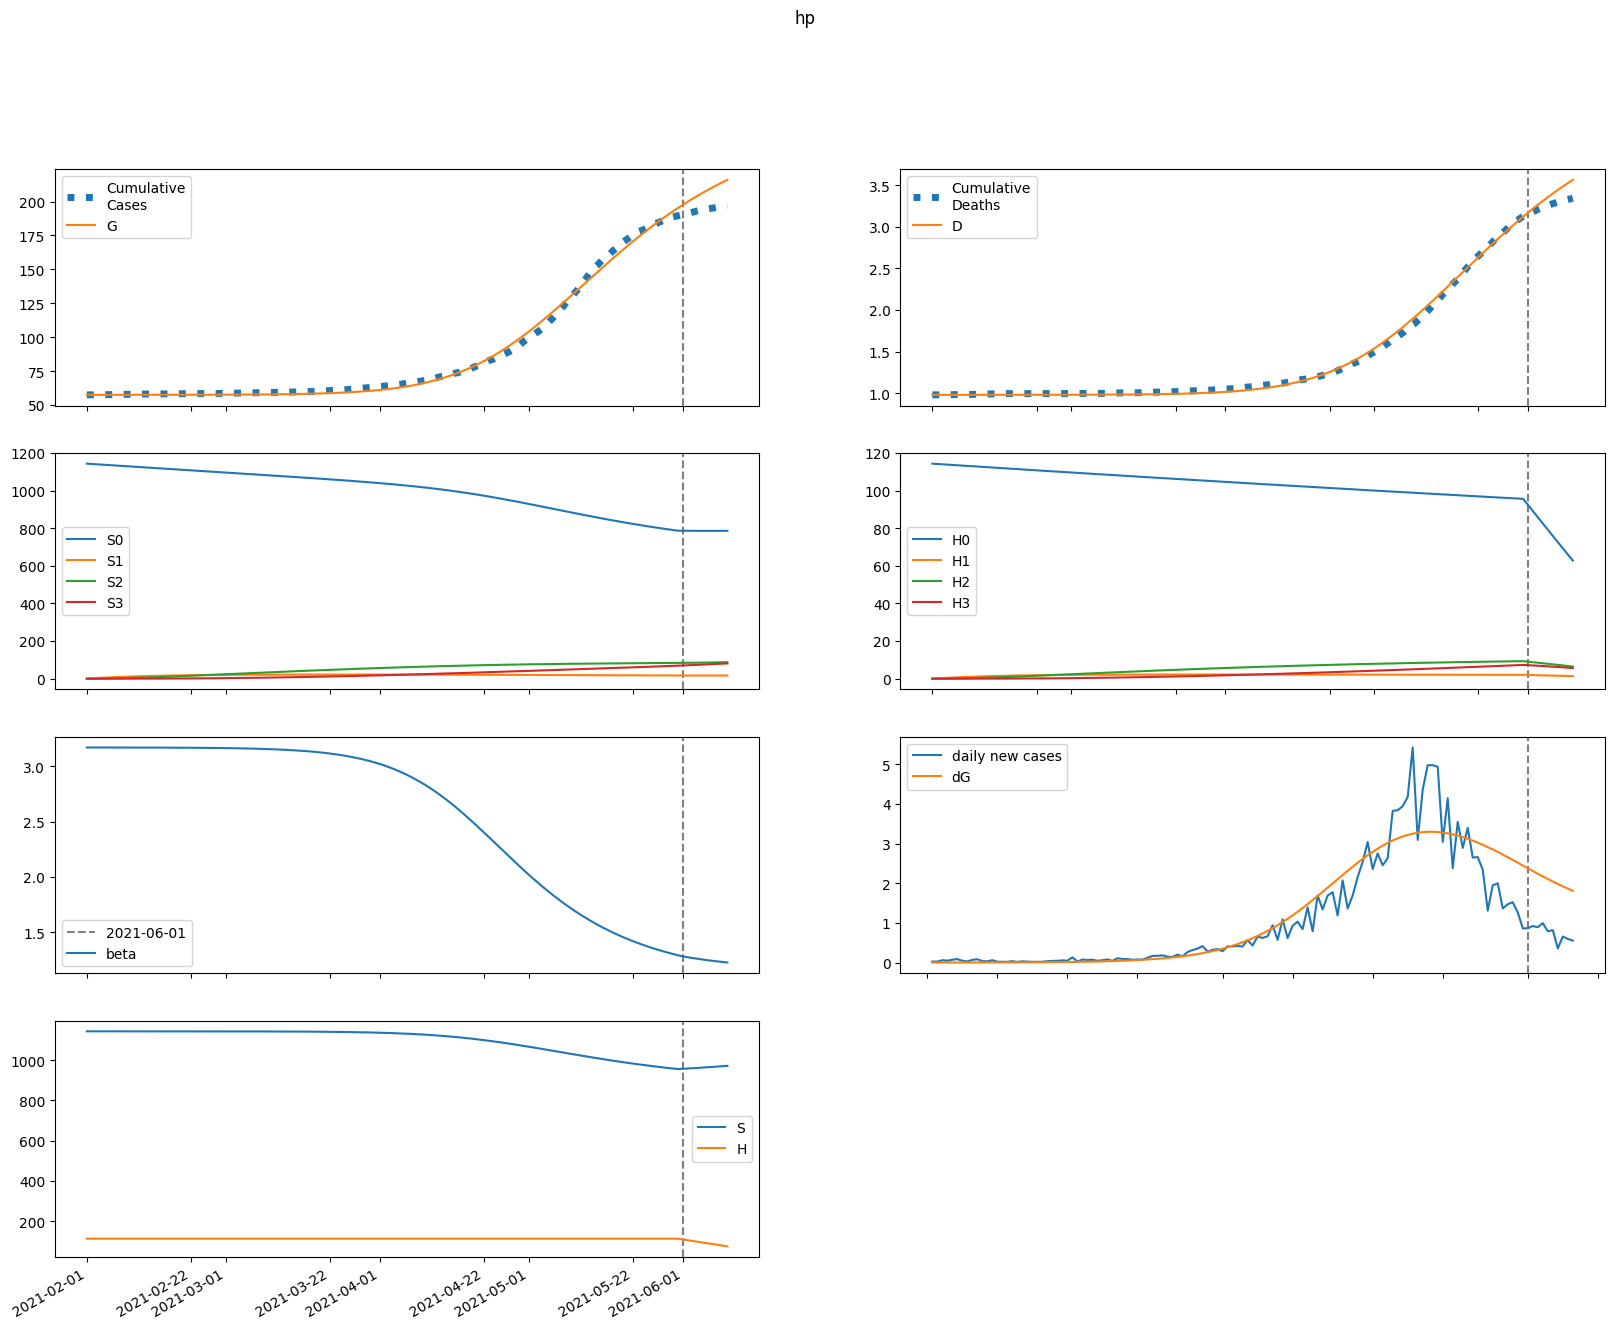

The table this chart was drawn from, first rows:
series, 2021-02-01, 2021-02-02, 2021-02-03, 2021-02-04, 2021-02-05, 2021-02-06, 2021-02-07, 2021-02-08, 2021-02-09, 2021-02-10, 2021-02-11, 2021-02-12, 2021-02-13, 2021-02-14, 2021-02-15, 2021-02-16, 2021-02-17, 2021-02-18, 2021-02-19, 2021-02-20, 2021-02-21, 2021-02-22, 2021-02-23
S, 1142906, 1142906, 1142905, 1142904, 1142902, 1142900, 1142897, 1142895, 1142892, 1142888, 1142885, 1142880, 1142876, 1142870, 1142865, 1142858, 1142851, 1142843, 1142834, 1142823, 1142812, 1142800, 1142786
E, 8.576, 6.859, 6.392, 6.544, 7.027, 7.713, 8.549, 9.516, 10.61, 11.85, 13.23, 14.77, 16.5, 18.43, 20.58, 22.98, 25.66, 28.65, 31.99, 35.72, 39.87, 44.5, 49.66
I, 0.0, 1.372, 2.139, 2.648, 3.059, 3.449, 3.854, 4.296, 4.787, 5.335, 5.949, 6.636, 7.406, 8.266, 9.229, 10.3, 11.51, 12.85, 14.35, 16.02, 17.89, 19.97, 22.29
A, 0.0, 0.3455, 0.5734, 0.7505, 0.9089, 1.065, 1.226, 1.399, 1.586, 1.791, 2.017, 2.267, 2.544, 2.852, 3.195, 3.576, 4, 4.473, 5.001, 5.588, 6.244, 6.975, 7.789
IH, 0.0, 0.0, 0.05496, 0.1148, 0.1668, 0.2108, 0.2496, 0.2864, 0.3236, 0.3629, 0.4057, 0.4528, 0.5053, 0.5639, 0.6294, 0.7026, 0.7844, 0.8758, 0.9779, 1.092, 1.219, 1.361, 1.52
IN, 0.0, 0.0, 0.2743, 0.6608, 1.091, 1.538, 1.996, 2.465, 2.953, 3.464, 4.009, 4.594, 5.228, 5.92, 6.68, 7.518, 8.444, 9.471, 10.61, 11.88, 13.29, 14.86, 16.61
D, 979.0, 979.0, 979.0, 979, 979, 979, 979, 979, 979.1, 979.1, 979.1, 979.1, 979.1, 979.2, 979.2, 979.2, 979.3, 979.3, 979.3, 979.4, 979.4, 979.5, 979.6
R, 0.0, 0.0, 0.04843, 0.1934, 0.4466, 0.8089, 1.279, 1.857, 2.546, 3.35, 4.277, 5.335, 6.537, 7.895, 9.426, 11.15, 13.08, 15.24, 17.67, 20.38, 23.42, 26.81, 30.61
G, 57536, 57537, 57538, 57539, 57541, 57542, 57543, 57544, 57546, 57547, 57549, 57551, 57554, 57556, 57559, 57563, 57566, 57571, 57575, 57580, 57586, 57592, 57599
H, 114291, 114291, 114291, 114291, 114291, 114291, 114291, 114291, 114291, 114291, 114291, 114291, 114291, 114291, 114291, 114291, 114291, 114291, 114291, 114291, 114291, 114291, 114291
S0, 1142906, 1141192, 1139479, 1137768, 1136060, 1134354, 1132650, 1130948, 1129249, 1127552, 1125857, 1124164, 1122473, 1120784, 1119097, 1117412, 1115729, 1114047, 1112367, 1110689, 1109012, 1107336, 1105661
E0, 8.576, 6.859, 6.39, 6.538, 7.015, 7.692, 8.516, 9.468, 10.55, 11.76, 13.11, 14.63, 16.32, 18.21, 20.32, 22.67, 25.29, 28.21, 31.47, 35.1, 39.15, 43.66, 48.69
I0, 0.0, 1.372, 2.139, 2.648, 3.058, 3.446, 3.849, 4.287, 4.772, 5.313, 5.919, 6.595, 7.352, 8.197, 9.142, 10.2, 11.37, 12.69, 14.16, 15.79, 17.61, 19.65, 21.91
A0, 0.0, 0.3455, 0.5734, 0.7504, 0.9086, 1.064, 1.225, 1.396, 1.582, 1.785, 2.008, 2.255, 2.528, 2.831, 3.168, 3.542, 3.959, 4.423, 4.939, 5.515, 6.156, 6.87, 7.666
IH0, 0.0, 0.0, 0.05496, 0.1148, 0.1668, 0.2107, 0.2495, 0.2861, 0.3231, 0.362, 0.4043, 0.4509, 0.5027, 0.5603, 0.6247, 0.6966, 0.7769, 0.8665, 0.9666, 1.078, 1.203, 1.342, 1.497
IN0, 0.0, 0.0, 0.2743, 0.6608, 1.091, 1.538, 1.995, 2.464, 2.949, 3.459, 3.999, 4.579, 5.207, 5.892, 6.642, 7.468, 8.381, 9.391, 10.51, 11.76, 13.14, 14.68, 16.39
D0, 979.0, 979.0, 979.0, 979, 979, 979, 979, 979, 979.1, 979.1, 979.1, 979.1, 979.1, 979.2, 979.2, 979.2, 979.3, 979.3, 979.3, 979.4, 979.4, 979.5, 979.6
R0, 0.0, 0.0, 0.04843, 0.1934, 0.4466, 0.8088, 1.279, 1.857, 2.544, 3.347, 4.272, 5.327, 6.524, 7.876, 9.398, 11.11, 13.03, 15.17, 17.57, 20.26, 23.26, 26.61, 30.36
G0, 57536, 57537, 57538, 57539, 57541, 57542, 57543, 57544, 57546, 57547, 57549, 57551, 57554, 57556, 57559, 57563, 57566, 57570, 57575, 57580, 57585, 57592, 57599
H0, 114291, 114119, 113948, 113777, 113606, 113436, 113266, 113096, 112926, 112757, 112588, 112419, 112250, 112082, 111914, 111746, 111578, 111411, 111244, 111077, 110910, 110744, 110578
S1, 0.0, 1714, 3304, 4777, 6142, 7408, 8580, 9666, 10672, 11604, 12466, 13264, 14003, 14687, 15319, 15903, 16443, 16942, 17403, 17828, 18221, 18582, 18916
E1, 0.0, 0.0, 0.00136, 0.005226, 0.01168, 0.02059, 0.03191, 0.04565, 0.06193, 0.08094, 0.1029, 0.1282, 0.157, 0.1899, 0.2273, 0.2696, 0.3176, 0.3717, 0.4327, 0.5015, 0.5789, 0.6659, 0.7636
I1, 0.0, 0.0, 0.0, 0.0002174, 0.001001, 0.002628, 0.005291, 0.009125, 0.01424, 0.02072, 0.02869, 0.03827, 0.04958, 0.06279, 0.07809, 0.0957, 0.1159, 0.1388, 0.1649, 0.1946, 0.2281, 0.2659, 0.3086
A1, 0.0, 0.0, 0.0, 5.476851006479921e-05, 0.0002576, 0.0006919, 0.001425, 0.00251, 0.003997, 0.005932, 0.008361, 0.01133, 0.01491, 0.01914, 0.02411, 0.02989, 0.03656, 0.04423, 0.053, 0.063, 0.07437, 0.08727, 0.1019
IH1, 0.0, 0.0, 0.0, 0.0, 8.712769189963328e-06, 4.4720780509123606e-05, 0.000129, 0.0002802, 0.0005138, 0.000842, 0.001276, 0.001824, 0.002498, 0.003307, 0.004265, 0.005384, 0.006681, 0.008175, 0.009885, 0.01184, 0.01405, 0.01657, 0.01941
IN1, 0.0, 0.0, 0.0, 0.0, 4.348931639032165e-05, 0.0002372, 0.0007271, 0.001676, 0.003248, 0.005605, 0.008904, 0.0133, 0.01895, 0.026, 0.03464, 0.04503, 0.05737, 0.07189, 0.0888, 0.1084, 0.1309, 0.1568, 0.1863
D1, 0.0, 0.0, 0.0, 0.0, 0.0, 4.369835753078615e-07, 2.679926792482333e-06, 9.148080548234084e-06, 2.3201655334401088e-05, 4.8969536571706654e-05, 9.120187027486927e-05, 0.0001552, 0.0002467, 0.0003719, 0.0005378, 0.0007517, 0.001022, 0.001357, 0.001767, 0.002263, 0.002856, 0.003561, 0.004392
R1, 0.0, 0.0, 0.0, 0.0, 7.677841771821561e-06, 5.402612638137983e-05, 0.0002056, 0.0005694, 0.001292, 0.002559, 0.004591, 0.007644, 0.01201, 0.01801, 0.02601, 0.03641, 0.04967, 0.06626, 0.08675, 0.1117, 0.1419, 0.178, 0.2209
G1, 0.0, 0.0, 0.0, 0.0002174, 0.001053, 0.002921, 0.006215, 0.01132, 0.01862, 0.02853, 0.04147, 0.05793, 0.07843, 0.1035, 0.1339, 0.1703, 0.2134, 0.2642, 0.3236, 0.3929, 0.4731, 0.5657, 0.6722
H1, 0.0, 171.4, 330.4, 477.7, 614.2, 740.8, 858, 966.6, 1067, 1160, 1247, 1326, 1400, 1469, 1532, 1590, 1644, 1694, 1740, 1783, 1822, 1858, 1892
S2, 0.0, 0.0, 122.5, 357, 693.9, 1124, 1640, 2233, 2897, 3625, 4411, 5249, 6134, 7061, 8026, 9024, 10053, 11108, 12186, 13284, 14399, 15529, 16671
E2, 0.0, 0.0, 0.0, 5.3693933804261085e-05, 0.000239, 0.0006362, 0.001329, 0.00241, 0.003983, 0.00617, 0.00911, 0.01296, 0.01792, 0.0242, 0.03204, 0.04173, 0.05362, 0.06807, 0.08552, 0.1065, 0.1315, 0.1613, 0.1966
I2, 0.0, 0.0, 0.0, 0.0, 8.58797871745787e-06, 4.475923363026874e-05, 0.0001358, 0.0003158, 0.0006254, 0.001112, 0.001832, 0.002849, 0.004239, 0.006087, 0.008496, 0.01158, 0.01548, 0.02034, 0.02634, 0.0337, 0.04264, 0.05344, 0.06641
A2, 0.0, 0.0, 0.0, 0.0, 2.1630636572984998e-06, 1.1489607275359225e-05, 3.550940746282133e-05, 8.40721263178833e-05, 0.0001694, 0.0003061, 0.0005117, 0.000807, 0.001216, 0.001768, 0.002494, 0.003435, 0.004635, 0.006145, 0.008026, 0.01035, 0.01319, 0.01664, 0.0208
IH2, 0.0, 0.0, 0.0, 0.0, 0.0, 3.4410785261351546e-07, 1.975374866318362e-06, 6.48470347286982e-06, 1.6080285113790462e-05, 3.355951730757732e-05, 6.231176006627798e-05, 0.0001064, 0.0001704, 0.0002599, 0.0003814, 0.000542, 0.0007506, 0.001017, 0.001353, 0.001771, 0.002286, 0.002917, 0.003684
IN2, 0.0, 0.0, 0.0, 0.0, 0.0, 1.7175957434913223e-06, 1.0410239904308977e-05, 3.5994092604717624e-05, 9.371240541178812e-05, 0.0002046, 0.0003962, 0.0007028, 0.001167, 0.001838, 0.002778, 0.004058, 0.005762, 0.007987, 0.01085, 0.01448, 0.01903, 0.02469, 0.03165
D2, 0.0, 0.0, 0.0, 0.0, 0.0, 0.0, 1.7258517521591498e-08, 1.1633222793864893e-07, 4.4156853876049995e-07, 1.248065339925448e-06, 2.931222271887388e-06, 6.056430240079002e-06, 1.1390577988447001e-05, 1.9936811076937804e-05, 3.2973737507555275e-05, 5.2100134135342854e-05, 7.92861641840886e-05, 0.0001169, 0.0001679, 0.0002358, 0.0003246, 0.0004392, 0.0005856
R2, 0.0, 0.0, 0.0, 0.0, 0.0, 3.0323374660852073e-07, 2.3180437507715858e-06, 9.698894742519137e-06, 2.964746349190381e-05, 7.430375032361046e-05, 0.0001622, 0.00032, 0.000584, 0.001002, 0.001637, 0.002567, 0.003889, 0.005724, 0.008219, 0.01155, 0.01593, 0.02162, 0.0289
G2, 0.0, 0.0, 0.0, 0.0, 8.58797871745787e-06, 4.682093722637358e-05, 0.0001486, 0.0003612, 0.0007466, 0.001384, 0.00237, 0.003827, 0.005901, 0.008767, 0.01264, 0.01776, 0.02444, 0.03301, 0.0439, 0.05758, 0.07461, 0.09565, 0.1214
H2, 0.0, 0.0, 12.25, 35.7, 69.39, 112.4, 164, 223.3, 289.7, 362.5, 441.1, 524.9, 613.4, 706.1, 802.6, 902.5, 1005, 1111, 1219, 1328, 1440, 1553, 1667
S3, 0.0, 0.0, 0.0, 1.458, 5.707, 13.97, 27.35, 46.88, 73.47, 108, 151.1, 203.6, 266.1, 339.1, 423.2, 518.7, 626.2, 745.8, 878.1, 1023, 1181, 1353, 1538
E3, 0.0, 0.0, 0.0, 0.0, 4.576069761622175e-07, 2.4576721562964573e-06, 7.788124928767649e-06, 1.9063960244992733e-05, 3.990453438497516e-05, 7.515639183984805e-05, 0.0001312, 0.0002161, 0.0003402, 0.0005166, 0.0007614, 0.001094, 0.00154, 0.002128, 0.002895, 0.003883, 0.005147, 0.006747, 0.00876
I3, 0.0, 0.0, 0.0, 0.0, 0.0, 7.319111664583423e-08, 4.487081405597414e-07, 1.5866449240655952e-06, 4.254891873465672e-06, 9.615884425173252e-06, 1.9328165581991344e-05, 3.5666376708490215e-05, 6.166325843547286e-05, 0.0001013, 0.0001596, 0.0002431, 0.0003597, 0.0005197, 0.0007353, 0.001022, 0.001398, 0.001885, 0.002512
A3, 0.0, 0.0, 0.0, 0.0, 0.0, 1.8434727153185447e-08, 1.1485789971970305e-07, 4.1250142253781604e-07, 1.1226669136661516e-06, 2.572840223811305e-06, 5.239841256808544e-06, 9.789109270731512e-06, 1.7121279997736413e-05, 2.8427384458024428e-05, 4.525421634164849e-05, 6.958165420417266e-05, 0.0001039, 0.0001514, 0.0002159, 0.0003022, 0.0004163, 0.0005653, 0.0007578
IH3, 0.0, 0.0, 0.0, 0.0, 0.0, 0.0, 2.9326618996138538e-09, 1.952964642236738e-08, 7.390030880622807e-08, 2.0956004311350906e-07, 4.960934842696314e-07, 1.0367469510608927e-06, 1.9772505926014917e-06, 3.5161726188512693e-06, 5.9171279503328e-06, 9.523199350123157e-06, 1.4773975523218482e-05, 2.2225665233286837e-05, 3.2574808985153284e-05, 4.668618124611599e-05, 6.562555793086408e-05, 9.069811740994427e-05, 0.0001235
IN3, 0.0, 0.0, 0.0, 0.0, 0.0, 0.0, 1.4638223329164701e-08, 1.0217079552571511e-07, 4.040811741896408e-07, 1.1940796138135652e-06, 2.9370578111369925e-06, 6.359459205649951e-06, 1.2533027849273875e-05, 2.2974318905670494e-05, 3.9762805121897825e-05, 6.568092246654397e-05, 0.0001044, 0.0001606, 0.0002403, 0.0003511, 0.0005025, 0.0007062, 0.0009766
D3, 0.0, 0.0, 0.0, 0.0, 0.0, 0.0, 0.0, 1.470858522843299e-10, 1.1265832465198364e-09, 4.833007743073786e-09, 1.5343362704261074e-08, 4.02246260221053e-08, 9.222203115088965e-08, 1.913898174650161e-07, 3.677412906746148e-07, 6.645112005523018e-07, 1.1421414016576103e-06, 1.8831210494467216e-06, 2.997835607526068e-06, 4.631605099744517e-06, 6.9731217810195854e-06, 1.026453124119867e-05, 1.4813439487860999e-05
R3, 0.0, 0.0, 0.0, 0.0, 0.0, 0.0, 2.5843120074181135e-09, 2.212998453858122e-08, 1.0360039408855572e-07, 3.5308500109196466e-07, 9.82213595169069e-07, 2.36892060538188e-06, 5.13753365448258e-06, 1.0261745395415153e-05, 1.9194701067396816e-05, 3.403121453475551e-05, 5.770803129117718e-05, 9.424910499208653e-05, 0.0001491, 0.0002293, 0.0003443, 0.0005061, 0.0007302
G3, 0.0, 0.0, 0.0, 0.0, 0.0, 7.319111664583423e-08, 4.6627902578852004e-07, 1.711936521865885e-06, 4.761087017176918e-06, 1.1143545290350344e-05, 2.316429787581872e-05, 4.4142593683186134e-05, 7.870185074191515e-05, 0.0001331, 0.0002157, 0.0003375, 0.0005126, 0.0007589, 0.001099, 0.001562, 0.002183, 0.003007, 0.004086
H3, 0.0, 0.0, 0.0, 0.1458, 0.5707, 1.397, 2.735, 4.688, 7.347, 10.8, 15.11, 20.36, 26.61, 33.91, 42.32, 51.87, 62.62, 74.59, 87.81, 102.3, 118.1, 135.3, 153.8
beta, 3.17, 3.17, 3.17, 3.17, 3.17, 3.17, 3.17, 3.17, 3.17, 3.17, 3.17, 3.17, 3.17, 3.169, 3.169, 3.169, 3.169, 3.169, 3.169, 3.168, 3.168, 3.168, 3.168
